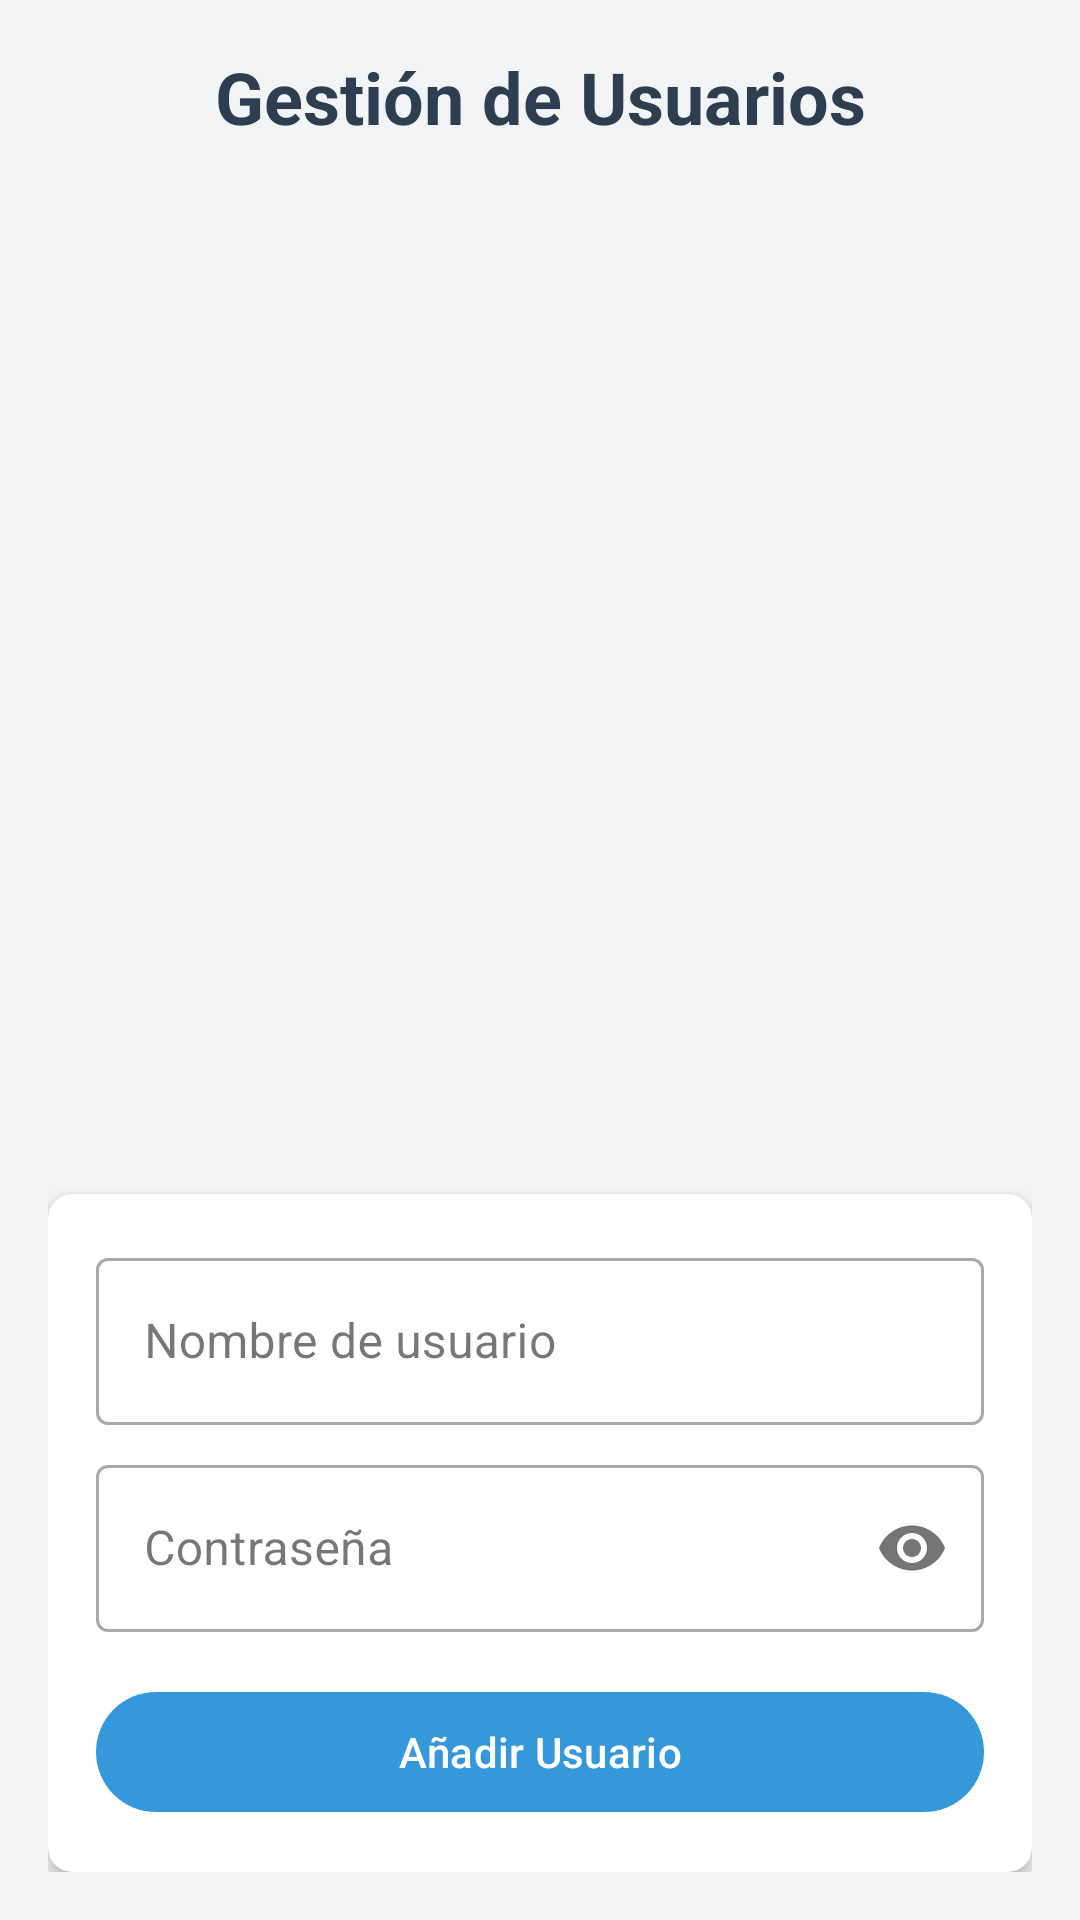

Write the Android layout XML for this screen, with the resource values it uses.
<!-- AndroidManifest.xml: application theme Theme.AppIncade1 -->
<!-- res/layout/activity_administrar_usuarios.xml -->
<?xml version="1.0" encoding="utf-8"?>
<androidx.constraintlayout.widget.ConstraintLayout xmlns:android="http://schemas.android.com/apk/res/android"
    xmlns:app="http://schemas.android.com/apk/res-auto"
    xmlns:tools="http://schemas.android.com/tools"
    android:layout_width="match_parent"
             android:layout_height="match_parent">

    <androidx.constraintlayout.widget.ConstraintLayout
        android:layout_width="match_parent"
        android:layout_height="match_parent"
        android:background="#F3F4F6"
        android:padding="16dp"
        tools:context=".UserManagementActivity">

        <TextView
            android:id="@+id/titleTextView"
            android:layout_width="wrap_content"
            android:layout_height="wrap_content"
            android:text="Gestión de Usuarios"
            android:textColor="#2C3E50"
            android:textSize="24sp"
            android:textStyle="bold"
            app:layout_constraintEnd_toEndOf="parent"
            app:layout_constraintStart_toStartOf="parent"
            app:layout_constraintTop_toTopOf="parent" />

        <androidx.recyclerview.widget.RecyclerView
            android:id="@+id/userRecyclerView"
            android:layout_width="0dp"
            android:layout_height="0dp"
            android:layout_marginTop="16dp"
            android:layout_marginBottom="16dp"
            app:layout_constraintBottom_toTopOf="@id/addUserCard"
            app:layout_constraintEnd_toEndOf="parent"
            app:layout_constraintStart_toStartOf="parent"
            app:layout_constraintTop_toBottomOf="@id/titleTextView" />

        <androidx.cardview.widget.CardView
            android:id="@+id/addUserCard"
            android:layout_width="match_parent"
            android:layout_height="wrap_content"
            android:layout_marginTop="16dp"
            app:cardCornerRadius="8dp"
            app:cardElevation="4dp"
            app:layout_constraintBottom_toBottomOf="parent"
            app:layout_constraintEnd_toEndOf="parent"
            app:layout_constraintStart_toStartOf="parent">

            <LinearLayout
                android:layout_width="match_parent"
                android:layout_height="wrap_content"
                android:orientation="vertical"
                android:padding="16dp">

                <com.google.android.material.textfield.TextInputLayout
                    android:id="@+id/usernameInputLayout"
                    style="@style/Widget.MaterialComponents.TextInputLayout.OutlinedBox"
                    android:layout_width="match_parent"
                    android:layout_height="wrap_content"
                    android:hint="Nombre de usuario">

                    <com.google.android.material.textfield.TextInputEditText
                        android:id="@+id/usernameEditText"
                        android:layout_width="match_parent"
                        android:layout_height="wrap_content"
                        android:inputType="text" />

                </com.google.android.material.textfield.TextInputLayout>

                <com.google.android.material.textfield.TextInputLayout
                    android:id="@+id/passwordInputLayout"
                    style="@style/Widget.MaterialComponents.TextInputLayout.OutlinedBox"
                    android:layout_width="match_parent"
                    android:layout_height="wrap_content"
                    android:layout_marginTop="8dp"
                    android:hint="Contraseña"
                    app:passwordToggleEnabled="true">

                    <com.google.android.material.textfield.TextInputEditText
                        android:id="@+id/passwordEditText"
                        android:layout_width="match_parent"
                        android:layout_height="wrap_content"
                        android:inputType="textPassword" />

                </com.google.android.material.textfield.TextInputLayout>

                <com.google.android.material.button.MaterialButton
                    android:id="@+id/addUserButton"
                    android:layout_width="match_parent"
                    android:layout_height="wrap_content"
                    android:layout_marginTop="16dp"
                    android:text="Añadir Usuario"
                    android:textColor="#FFFFFF"
                    app:backgroundTint="#3498DB" />

            </LinearLayout>

        </androidx.cardview.widget.CardView>

    </androidx.constraintlayout.widget.ConstraintLayout>
</androidx.constraintlayout.widget.ConstraintLayout>
<!-- resources referenced by this layout -->
<resources>
  <style name="Theme.AppIncade1" parent="Base.Theme.AppIncade1" />
  <style name="Base.Theme.AppIncade1" parent="Theme.Material3.DayNight.NoActionBar">
          
          
      </style>
</resources>
